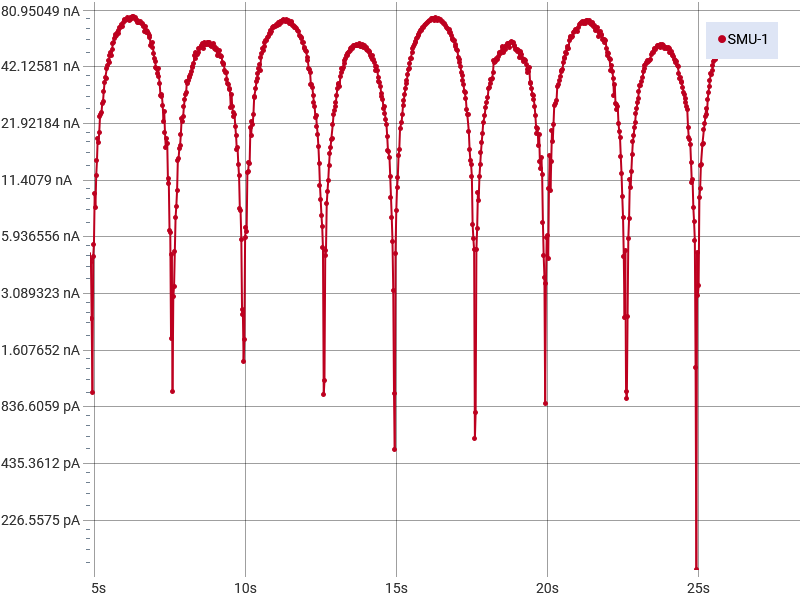

Data behind this chart, as committed beside it:
Index, SMU-1 Time (s), SMU-1 Voltage (V), SMU-1 Current (A), SMU-1 Resistance (Ω)
1, 0, 0.0801, 1.04229211927986E-08, 7684585
2, 0.02504, 0.2402, 1.29808661597508E-08, 18505759
3, 0.05008, 0.4004, 1.39720679470656E-08, 28655071
4, 0.07512, 0.5605, 1.59699684587622E-08, 35095568
5, 0.1002, 0.7206, 1.72601701819985E-08, 41748560
6, 0.1252, 0.8807, 1.89515834136955E-08, 46469774
7, 0.1502, 1.121, 2.15762732125313E-08, 51947663
8, 0.1753, 1.201, 2.26870895403408E-08, 52932762
9, 0.2003, 1.361, 2.33252528403227E-08, 58347994
10, 0.2254, 1.521, 2.50806699853001E-08, 60646657
11, 0.2504, 1.681, 2.79522307522484E-08, 60143302
12, 0.2754, 1.841, 3.06296001895134E-08, 60113542
13, 0.3005, 2.001, 3.20567004052918E-08, 62431311
14, 0.3255, 2.162, 3.56526967948412E-08, 60650302
15, 0.3505, 2.322, 3.84547362841658E-08, 60393319
16, 0.3756, 2.482, 4.01258724025411E-08, 61867162
17, 0.4006, 2.642, 4.17716030653992E-08, 63259833
18, 0.4257, 2.803, 4.36510454449035E-08, 64203903
19, 0.4507, 2.883, 4.38944951497433E-08, 65674523
20, 0.4757, 3.043, 4.66017375799765E-08, 65294223
21, 0.5008, 3.123, 4.67766056999608E-08, 66764136
22, 0.5258, 3.283, 4.87428444273519E-08, 67355139
23, 0.5509, 3.443, 5.03306623045319E-08, 68410689
24, 0.5759, 3.603, 5.223112253816E-08, 68985798
25, 0.6009, 3.683, 5.33235073874039E-08, 69075853
26, 0.626, 3.763, 5.44058202933684E-08, 69169969
27, 0.651, 3.843, 5.58832873309711E-08, 68776514
28, 0.6761, 4.003, 5.7682456144903E-08, 69405744
29, 0.7011, 4.164, 5.81028700707975E-08, 71658273
30, 0.7261, 4.244, 5.89505901871235E-08, 71987656
31, 0.7512, 4.324, 6.20785272076319E-08, 69651715
32, 0.7762, 4.484, 6.44936548610531E-08, 69525483
33, 0.8013, 4.484, 6.41969464254544E-08, 69846894
34, 0.8263, 4.564, 6.52351772600923E-08, 69959244
35, 0.8513, 4.644, 6.59034000705105E-08, 70466601
36, 0.8764, 4.724, 6.70885000886301E-08, 70418248
37, 0.9014, 4.804, 6.7344657850299E-08, 71335647
38, 0.9265, 4.884, 6.84823078245245E-08, 71321621
39, 0.9515, 4.964, 6.93360462378223E-08, 71595845
40, 0.9765, 4.964, 6.96551296641701E-08, 71268180
41, 1.002, 5.044, 6.97086690593096E-08, 72363387
42, 1.027, 5.044, 7.08513496761043E-08, 71196522
43, 1.052, 5.124, 7.132871360227E-08, 71839992
44, 1.077, 5.124, 7.16662427180381E-08, 71501678
45, 1.102, 5.204, 7.17535613148357E-08, 72531739
46, 1.127, 5.204, 7.12507883804392E-08, 73044086
47, 1.152, 5.364, 7.36079925900412E-08, 72878783
48, 1.177, 5.285, 7.29292537471338E-08, 72462140
49, 1.202, 5.285, 7.32495664124144E-08, 72144978
50, 1.227, 5.285, 7.27913871401142E-08, 72599317
51, 1.252, 5.204, 7.21599491271263E-08, 72123257
52, 1.277, 5.285, 7.22691311239032E-08, 73123828
53, 1.302, 5.285, 7.23935471569348E-08, 72997663
54, 1.327, 5.285, 7.31172420387338E-08, 72275379
55, 1.352, 5.204, 7.08660223835977E-08, 73439971
56, 1.377, 5.204, 7.07434892888159E-08, 73566939
57, 1.402, 5.124, 6.90589061491664E-08, 74200690
58, 1.427, 5.124, 6.91145203290944E-08, 74141397
59, 1.452, 5.124, 6.9565594174037E-08, 73660721
60, 1.477, 5.124, 7.0393028295257E-08, 72794775
... 979 more rows
